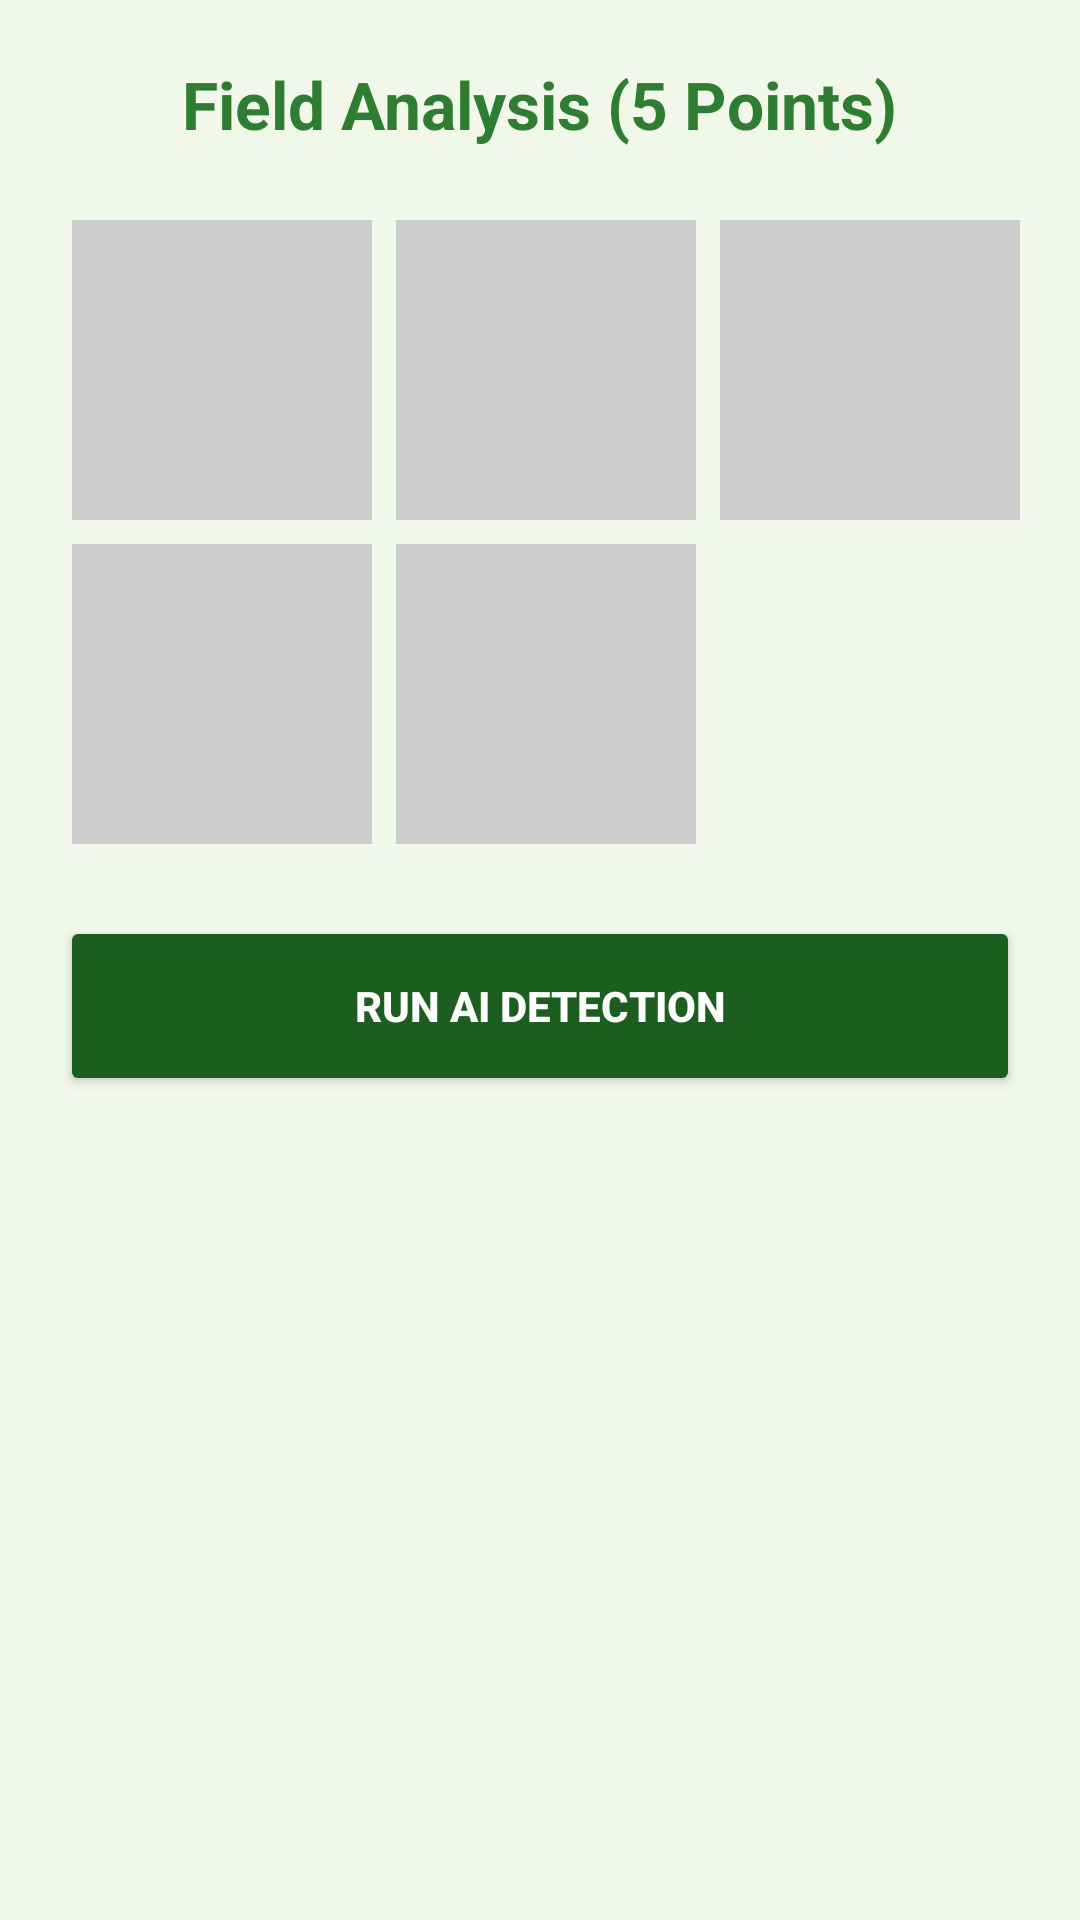

Android layout source for this screen:
<!-- AndroidManifest.xml: application theme Theme.RiceLeafDiseaseApp -->
<!-- res/layout/activity_detection.xml -->
<?xml version="1.0" encoding="utf-8"?>
<ScrollView xmlns:android="http://schemas.android.com/apk/res/android"
    xmlns:app="http://schemas.android.com/apk/res-auto"
    android:id="@+id/main"
    android:layout_width="match_parent"
    android:layout_height="match_parent"
    android:background="#F1F8E9">

    <LinearLayout
        android:layout_width="match_parent"
        android:layout_height="wrap_content"
        android:orientation="vertical"
        android:padding="20dp">

        <TextView
            android:layout_width="wrap_content"
            android:layout_height="wrap_content"
            android:text="Field Analysis (5 Points)"
            android:textSize="22sp"
            android:textStyle="bold"
            android:textColor="#2E7D32"
            android:layout_gravity="center"
            android:layout_marginBottom="20dp"/>

        <GridLayout
            android:layout_width="match_parent"
            android:layout_height="wrap_content"
            android:columnCount="3"
            android:alignmentMode="alignMargins"
            android:layout_marginBottom="20dp">

            <ImageView android:id="@+id/iv1" android:layout_width="100dp" android:layout_height="100dp" android:scaleType="centerCrop" android:layout_margin="4dp" android:background="#CCCCCC"/>
            <ImageView android:id="@+id/iv2" android:layout_width="100dp" android:layout_height="100dp" android:scaleType="centerCrop" android:layout_margin="4dp" android:background="#CCCCCC"/>
            <ImageView android:id="@+id/iv3" android:layout_width="100dp" android:layout_height="100dp" android:scaleType="centerCrop" android:layout_margin="4dp" android:background="#CCCCCC"/>
            <ImageView android:id="@+id/iv4" android:layout_width="100dp" android:layout_height="100dp" android:scaleType="centerCrop" android:layout_margin="4dp" android:background="#CCCCCC"/>
            <ImageView android:id="@+id/iv5" android:layout_width="100dp" android:layout_height="100dp" android:scaleType="centerCrop" android:layout_margin="4dp" android:background="#CCCCCC"/>
        </GridLayout>

        <Button
            android:id="@+id/btnDetect"
            android:layout_width="match_parent"
            android:layout_height="60dp"
            android:text="RUN AI DETECTION"
            android:backgroundTint="#1B5E20"
            android:textColor="@android:color/white"
            android:textStyle="bold"
            android:layout_marginBottom="10dp"/>

        <ProgressBar
            android:id="@+id/loadingSpinner"
            android:layout_width="wrap_content"
            android:layout_height="wrap_content"
            android:layout_gravity="center"
            android:visibility="gone"
            android:layout_margin="20dp"/>

        <LinearLayout
            android:id="@+id/resultContainer"
            android:layout_width="match_parent"
            android:layout_height="wrap_content"
            android:orientation="vertical"
            android:background="@android:color/white"
            android:padding="16dp"
            android:visibility="gone"
            android:elevation="4dp">

            <TextView
                android:id="@+id/tvMajorResult"
                android:layout_width="wrap_content"
                android:layout_height="wrap_content"
                android:text="Status: Analyzing..."
                android:textSize="18sp"
                android:textStyle="bold"
                android:textColor="#C62828"/>

            <TextView
                android:id="@+id/tvAverages"
                android:layout_width="wrap_content"
                android:layout_height="wrap_content"
                android:text="Probabilities will appear here"
                android:layout_marginTop="8dp"
                android:lineSpacingExtra="4dp"/>
        </LinearLayout>

    </LinearLayout>
</ScrollView>
<!-- resources referenced by this layout -->
<resources>
  <style name="Theme.RiceLeafDiseaseApp" parent="Base.Theme.RiceLeafDiseaseApp" />
  <style name="Base.Theme.RiceLeafDiseaseApp" parent="Theme.Material3.DayNight.NoActionBar">
          
          
      </style>
</resources>
